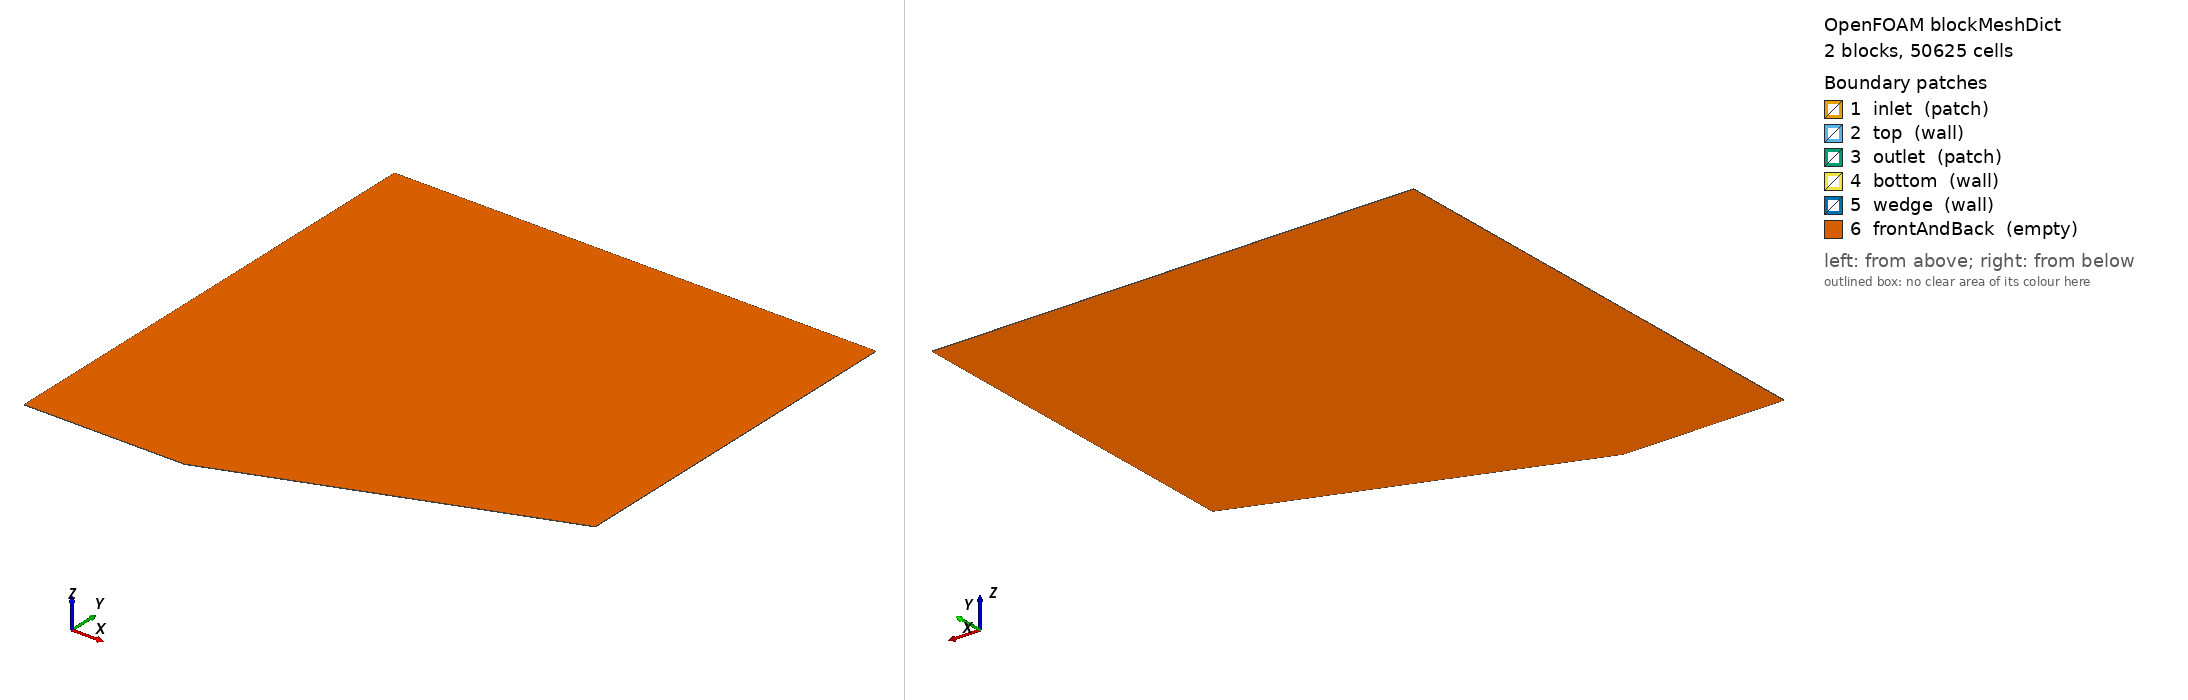

OpenFOAM case: the mesh blockMesh builds from blockMeshDict, 2 block(s), 50625 cells. Boundary patches (legend numbers): 1 inlet (patch), 2 top (wall), 3 outlet (patch), 4 bottom (wall), 5 wedge (wall), 6 frontAndBack (empty). Left view from above one corner, right view from below the opposite corner. Boundary conditions: 13 field file(s) under 0/; 6 of 6 drawn patches have an entry in a shipped field file.

=== system/blockMeshDict ===
FoamFile
{
    version     2.0;
    format      ascii;
    class       dictionary;
    object      blockMeshDict;
}

scale 0.01;

vertices
(
    (0.0 0.0 0.0)
    (0.5 0.0 0.0)
    (0.5 1.5 0.0)
    (0.0 1.5 0.0)
    (1.5 0.3639702 0.0)
    (1.5 1.5 0.0)

    (0.0 0.0 0.001)
    (0.5 0.0 0.001)
    (0.5 1.5 0.001)
    (0.0 1.5 0.001)
    (1.5 0.3639702 0.001)
    (1.5 1.5 0.001)
);

blocks
(
    hex (0 1 2 3 6 7 8 9)
    (75 225 1)
    simpleGrading (1 1 1)

    hex (1 4 5 2 7 10 11 8)
    (150 225 1)
    simpleGrading (1 1 1)
);

edges
(
);

boundary
(
    inlet
    {
        type patch;
        faces
        (
            (0 3 9 6)
        );
    }

    top
    {
        type wall;
        faces
        (
            (3 2 8 9)
            (2 5 11 8)
        );
    }

    outlet
    {
        type patch;
        faces
        (
            (4 5 11 10)
        );
    }

    bottom
    {
        type wall;
        faces
        (
            (0 1 7 6)
        );
    }

    wedge
    {
        type wall;
        faces
        (
            (1 4 10 7)
        );
    }

    frontAndBack
    {
        type empty;
        faces
        (
            (0 1 2 3)
            (6 9 8 7)
            (1 4 5 2)
            (7 8 11 10)
        );
    }
);

mergePatchPairs
(
);

=== system/controlDict ===
/*--------------------------------*- C++ -*----------------------------------*\
  =========                 |
  \\      /  F ield         | OpenFOAM: The Open Source CFD Toolbox
   \\    /   O peration     | Website:  https://openfoam.org
    \\  /    A nd           | Version:  8
     \\/     M anipulation  |
\*---------------------------------------------------------------------------*/
FoamFile
{
    version         2.0;
    format          ascii;
    class           dictionary;
    location        "system";
    object          controlDict;
}
// * * * * * * * * * * * * * * * * * * * * * * * * * * * * * * * * * * * * * //

libs
(
    "libdynamicMesh2D.so"
    "libdynamicFvMesh2D.so"
    "libchemistryModel_DLB.so"
    "libODE_DLB.so"
);

application         detonationFoam;

startFrom           startTime;

startTime           0;

stopAt              endTime;

endTime             36e-6;

deltaT              1e-9;

writeControl        adjustableRunTime;

writeInterval       2e-6;

purgeWrite          0;

writeFormat         ascii;

writePrecision      6;

writeCompression    off;

timeFormat          general;

timePrecision       6;

runTimeModifiable   true;

adjustTimeStep      yes;

useAcousticCourant  yes;

maxCo               0.2;

maxDeltaT           5e-8;

maxAcousticCo       0.2;

functions
{
}

// ************************************************************************* //

=== 0/H ===
/*--------------------------------*- C++ -*----------------------------------*\
| =========                 |                                                 |
| \\      /  F ield         | OpenFOAM: The Open Source CFD Toolbox           |
|  \\    /   O peration     |                                                 |
|   \\  /    A nd           |                                                 |
|    \\/     M anipulation  |                                                 |
\*---------------------------------------------------------------------------*/
FoamFile
{
    version     2.0;
    format      ascii;
    class       volScalarField;
    object      H;
}
// * * * * * * * * * * * * * * * * * * * * * * * * * * * * * * * * * * * * * //

dimensions      [0 0 0 0 0 0 0];

internalField   uniform 0;

boundaryField
{
    inlet
    {
        type            zeroGradient;
    }

    outlet
    {
        type            zeroGradient;
    }

    top
    {
        type            zeroGradient;
    }

    wedge
    {
        type            zeroGradient;
    }

    bottom
    {
        type            zeroGradient;
    }

    frontAndBack
    {
        type            empty;
    }
}
// ************************************************************************* //

=== 0/H2 ===
/*--------------------------------*- C++ -*----------------------------------*\
| =========                 |                                                 |
| \\      /  F ield         | OpenFOAM: The Open Source CFD Toolbox           |
|  \\    /   O peration     |                                                 |
|   \\  /    A nd           |                                                 |
|    \\/     M anipulation  |                                                 |
\*---------------------------------------------------------------------------*/
FoamFile
{
    version     2.0;
    format      ascii;
    class       volScalarField;
    object      H2;
}
// * * * * * * * * * * * * * * * * * * * * * * * * * * * * * * * * * * * * * //

dimensions      [0 0 0 0 0 0 0];

internalField   uniform 0.0;

boundaryField
{
    inlet
    {
        type            zeroGradient;
    }

    outlet
    {
        type            zeroGradient;
    }

    top
    {
        type            zeroGradient;
    }

    wedge
    {
        type            zeroGradient;
    }

    bottom
    {
        type            zeroGradient;
    }

    frontAndBack
    {
        type            empty;
    }
}

// ************************************************************************* //

=== 0/H2O ===
/*--------------------------------*- C++ -*----------------------------------*\
| =========                 |                                                 |
| \\      /  F ield         | OpenFOAM: The Open Source CFD Toolbox           |
|  \\    /   O peration     |                                                 |
|   \\  /    A nd           |                                                 |
|    \\/     M anipulation  |                                                 |
\*---------------------------------------------------------------------------*/
FoamFile
{
    version     2.0;
    format      ascii;
    class       volScalarField;
    object      H2O;
}
// * * * * * * * * * * * * * * * * * * * * * * * * * * * * * * * * * * * * * //

dimensions      [0 0 0 0 0 0 0];

internalField   uniform 0;

boundaryField
{
    inlet
    {
        type            zeroGradient;
    }

    outlet
    {
        type            zeroGradient;
    }

    top
    {
        type            zeroGradient;
    }

    wedge
    {
        type            zeroGradient;
    }

    bottom
    {
        type            zeroGradient;
    }

    frontAndBack
    {
        type            empty;
    }
}

// ************************************************************************* //

=== 0/H2O2 ===
/*--------------------------------*- C++ -*----------------------------------*\
| =========                 |                                                 |
| \\      /  F ield         | OpenFOAM: The Open Source CFD Toolbox           |
|  \\    /   O peration     |                                                 |
|   \\  /    A nd           |                                                 |
|    \\/     M anipulation  |                                                 |
\*---------------------------------------------------------------------------*/
FoamFile
{
    version     2.0;
    format      ascii;
    class       volScalarField;
    object      H2O2;
}
// * * * * * * * * * * * * * * * * * * * * * * * * * * * * * * * * * * * * * //

dimensions      [0 0 0 0 0 0 0];

internalField   uniform 0;

boundaryField
{
    inlet
    {
        type            zeroGradient;
    }

    outlet
    {
        type            zeroGradient;
    }

    top
    {
        type            zeroGradient;
    }

    wedge
    {
        type            zeroGradient;
    }

    bottom
    {
        type            zeroGradient;
    }

    frontAndBack
    {
        type            empty;
    }
}
// ************************************************************************* //

=== 0/HO2 ===
/*--------------------------------*- C++ -*----------------------------------*\
| =========                 |                                                 |
| \\      /  F ield         | OpenFOAM: The Open Source CFD Toolbox           |
|  \\    /   O peration     |                                                 |
|   \\  /    A nd           |                                                 |
|    \\/     M anipulation  |                                                 |
\*---------------------------------------------------------------------------*/
FoamFile
{
    version     2.0;
    format      ascii;
    class       volScalarField;
    object      HO2;
}
// * * * * * * * * * * * * * * * * * * * * * * * * * * * * * * * * * * * * * //

dimensions      [0 0 0 0 0 0 0];

internalField   uniform 0;

boundaryField
{
    inlet
    {
        type            zeroGradient;
    }

    outlet
    {
        type            zeroGradient;
    }

    top
    {
        type            zeroGradient;
    }

    wedge
    {
        type            zeroGradient;
    }

    bottom
    {
        type            zeroGradient;
    }

    frontAndBack
    {
        type            empty;
    }
}

// ************************************************************************* //

=== 0/N2 ===
/*--------------------------------*- C++ -*----------------------------------*\
| =========                 |                                                 |
| \\      /  F ield         | OpenFOAM: The Open Source CFD Toolbox           |
|  \\    /   O peration     |                                                 |
|   \\  /    A nd           |                                                 |
|    \\/     M anipulation  |                                                 |
\*---------------------------------------------------------------------------*/
FoamFile
{
    version     2.0;
    format      ascii;
    class       volScalarField;
    object      N2;
}
// * * * * * * * * * * * * * * * * * * * * * * * * * * * * * * * * * * * * * //

dimensions      [0 0 0 0 0 0 0];

internalField   uniform 0.767;

boundaryField
{
    inlet
    {
        type            zeroGradient;
    }

    outlet
    {
        type            zeroGradient;
    }

    top
    {
        type            zeroGradient;
    }

    wedge
    {
        type            zeroGradient;
    }

    bottom
    {
        type            zeroGradient;
    }

    frontAndBack
    {
        type            empty;
    }
}

// ************************************************************************* //

=== 0/O ===
/*--------------------------------*- C++ -*----------------------------------*\
| =========                 |                                                 |
| \\      /  F ield         | OpenFOAM: The Open Source CFD Toolbox           |
|  \\    /   O peration     |                                                 |
|   \\  /    A nd           |                                                 |
|    \\/     M anipulation  |                                                 |
\*---------------------------------------------------------------------------*/
FoamFile
{
    version     2.0;
    format      ascii;
    class       volScalarField;
    object      O;
}
// * * * * * * * * * * * * * * * * * * * * * * * * * * * * * * * * * * * * * //

dimensions      [0 0 0 0 0 0 0];

internalField   uniform 0;

boundaryField
{
    inlet
    {
        type            zeroGradient;
    }

    outlet
    {
        type            zeroGradient;
    }

    top
    {
        type            zeroGradient;
    }

    wedge
    {
        type            zeroGradient;
    }

    bottom
    {
        type            zeroGradient;
    }

    frontAndBack
    {
        type            empty;
    }
}
// ************************************************************************* //

=== 0/O2 ===
/*--------------------------------*- C++ -*----------------------------------*\
| =========                 |                                                 |
| \\      /  F ield         | OpenFOAM: The Open Source CFD Toolbox           |
|  \\    /   O peration     |                                                 |
|   \\  /    A nd           |                                                 |
|    \\/     M anipulation  |                                                 |
\*---------------------------------------------------------------------------*/
FoamFile
{
    version     2.0;
    format      ascii;
    class       volScalarField;
    object      O2;
}
// * * * * * * * * * * * * * * * * * * * * * * * * * * * * * * * * * * * * * //

dimensions      [0 0 0 0 0 0 0];

internalField   uniform 0.233;

boundaryField
{
    inlet
    {
        type            zeroGradient;
    }

    outlet
    {
        type            zeroGradient;
    }

    top
    {
        type            zeroGradient;
    }

    wedge
    {
        type            zeroGradient;
    }

    bottom
    {
        type            zeroGradient;
    }

    frontAndBack
    {
        type            empty;
    }
}

// ************************************************************************* //

=== 0/OH ===
/*--------------------------------*- C++ -*----------------------------------*\
| =========                 |                                                 |
| \\      /  F ield         | OpenFOAM: The Open Source CFD Toolbox           |
|  \\    /   O peration     |                                                 |
|   \\  /    A nd           |                                                 |
|    \\/     M anipulation  |                                                 |
\*---------------------------------------------------------------------------*/
FoamFile
{
    version     2.0;
    format      ascii;
    class       volScalarField;
    object      OH;
}
// * * * * * * * * * * * * * * * * * * * * * * * * * * * * * * * * * * * * * //

dimensions      [0 0 0 0 0 0 0];

internalField   uniform 0;

boundaryField
{
    inlet
    {
        type            zeroGradient;
    }

    outlet
    {
        type            zeroGradient;
    }

    top
    {
        type            zeroGradient;
    }

    wedge
    {
        type            zeroGradient;
    }

    bottom
    {
        type            zeroGradient;
    }

    frontAndBack
    {
        type            empty;
    }
}

// ************************************************************************* //

=== 0/T ===
/*--------------------------------*- C++ -*----------------------------------*\
  =========                 |				
  \\      /  F ield         | OpenFOAM: The Open Source CFD Toolbox
   \\    /   O peration     | Website:  https://openfoam.org
    \\  /    A nd           | Version:  9                                   	
     \\/     M anipulation  |
\*---------------------------------------------------------------------------*/
FoamFile
{
    version     2.0;
    format      ascii;
    class       volScalarField;
    object      p;
}
// * * * * * * * * * * * * * * * * * * * * * * * * * * * * * * * * * * * * * //

dimensions      [0 0 0 1 0 0 0];

internalField   uniform 300;

boundaryField
{
    inlet
    {
        type            fixedValue;
        value           $internalField;
    }

    outlet
    {

        type            inletOutlet;
        value           $internalField;
        inletValue      $internalField;

        //type            zeroGradient;
    }

    top
    {
        type            slip;
    }

    wedge
    {
        type            slip;
    }

    bottom
    {
        type            slip;
    }

    frontAndBack
    {
        type            empty;
    }
}

// ************************************************************************* //


=== 0/U ===
/*--------------------------------*- C++ -*----------------------------------*\
  =========                 |				
  \\      /  F ield         | OpenFOAM: The Open Source CFD Toolbox
   \\    /   O peration     | Website:  https://openfoam.org
    \\  /    A nd           | Version:  9                                   	
     \\/     M anipulation  |
\*---------------------------------------------------------------------------*/
FoamFile
{
    version     2.0;
    format      ascii;
    class       volVectorField;
    object      U;
}
// * * * * * * * * * * * * * * * * * * * * * * * * * * * * * * * * * * * * * //

dimensions      [0 1 -1 0 0 0 0];

internalField   uniform (1041.263 0 0);

boundaryField
{
    inlet
    {

        type            fixedValue;
        value           uniform (1041.263 0 0);

/*
        type            supersonicFreestream;
        pInf            101325;
        TInf            300;
        UInf            (1041.263 0 0);
        gamma           1.4;
        value           uniform (1041.263 0 0);
*/
    }

    outlet
    {
	type		inletOutlet;
	inletValue	uniform (1041.263 0 0);
	value		uniform (1041.263 0 0);	

        //type            zeroGradient;
    }

    top
    {
        type            slip;
    }

    wedge
    {
        type            slip;
    }

    bottom
    {
        type            slip;
    }

    frontAndBack
    {
        type            empty;
    }
}


// ************************************************************************* //


=== 0/Ydefault ===
/*--------------------------------*- C++ -*----------------------------------*\
| =========                 |                                                 |
| \\      /  F ield         | OpenFOAM: The Open Source CFD Toolbox           |
|  \\    /   O peration     |                                                 |
|   \\  /    A nd           |                                                 |
|    \\/     M anipulation  |                                                 |
\*---------------------------------------------------------------------------*/
FoamFile
{
    version     2.0;
    format      ascii;
    class       volScalarField;
    location    "0";
    object      Ydefault;
}
// * * * * * * * * * * * * * * * * * * * * * * * * * * * * * * * * * * * * * //

dimensions      [0 0 0 0 0 0 0];

internalField   uniform 0;

boundaryField
{
    inlet
    {
        type            zeroGradient;
    }

    outlet
    {
        type            zeroGradient;
    }

    top
    {
        type            zeroGradient;
    }

    wedge
    {
        type            zeroGradient;
    }

    bottom
    {
        type            zeroGradient;
    }

    frontAndBack
    {
        type            empty;
    }
}
// ************************************************************************* //

=== 0/p ===
/*--------------------------------*- C++ -*----------------------------------*\
  =========                 |				
  \\      /  F ield         | OpenFOAM: The Open Source CFD Toolbox
   \\    /   O peration     | Website:  https://openfoam.org
    \\  /    A nd           | Version:  9                                   	
     \\/     M anipulation  |
\*---------------------------------------------------------------------------*/
FoamFile
{
    version     2.0;
    format      ascii;
    class       volScalarField;
    object      p;
}
// * * * * * * * * * * * * * * * * * * * * * * * * * * * * * * * * * * * * * //

dimensions      [1 -1 -2 0 0 0 0];

internalField   uniform 101325;

boundaryField
{
    inlet
    {
        //type            zeroGradient;
        type            fixedValue;
        value           uniform 101325;
    }

    outlet
    {
        type            zeroGradient;
        //type            fixedValue;
        //value           uniform 101325;
    }

    top
    {
        type            slip;
    }

    wedge
    {
        type            slip;
    }

    bottom
    {
        type            slip;
    }

    frontAndBack
    {
        type            empty;
    }
}

// ************************************************************************* //
